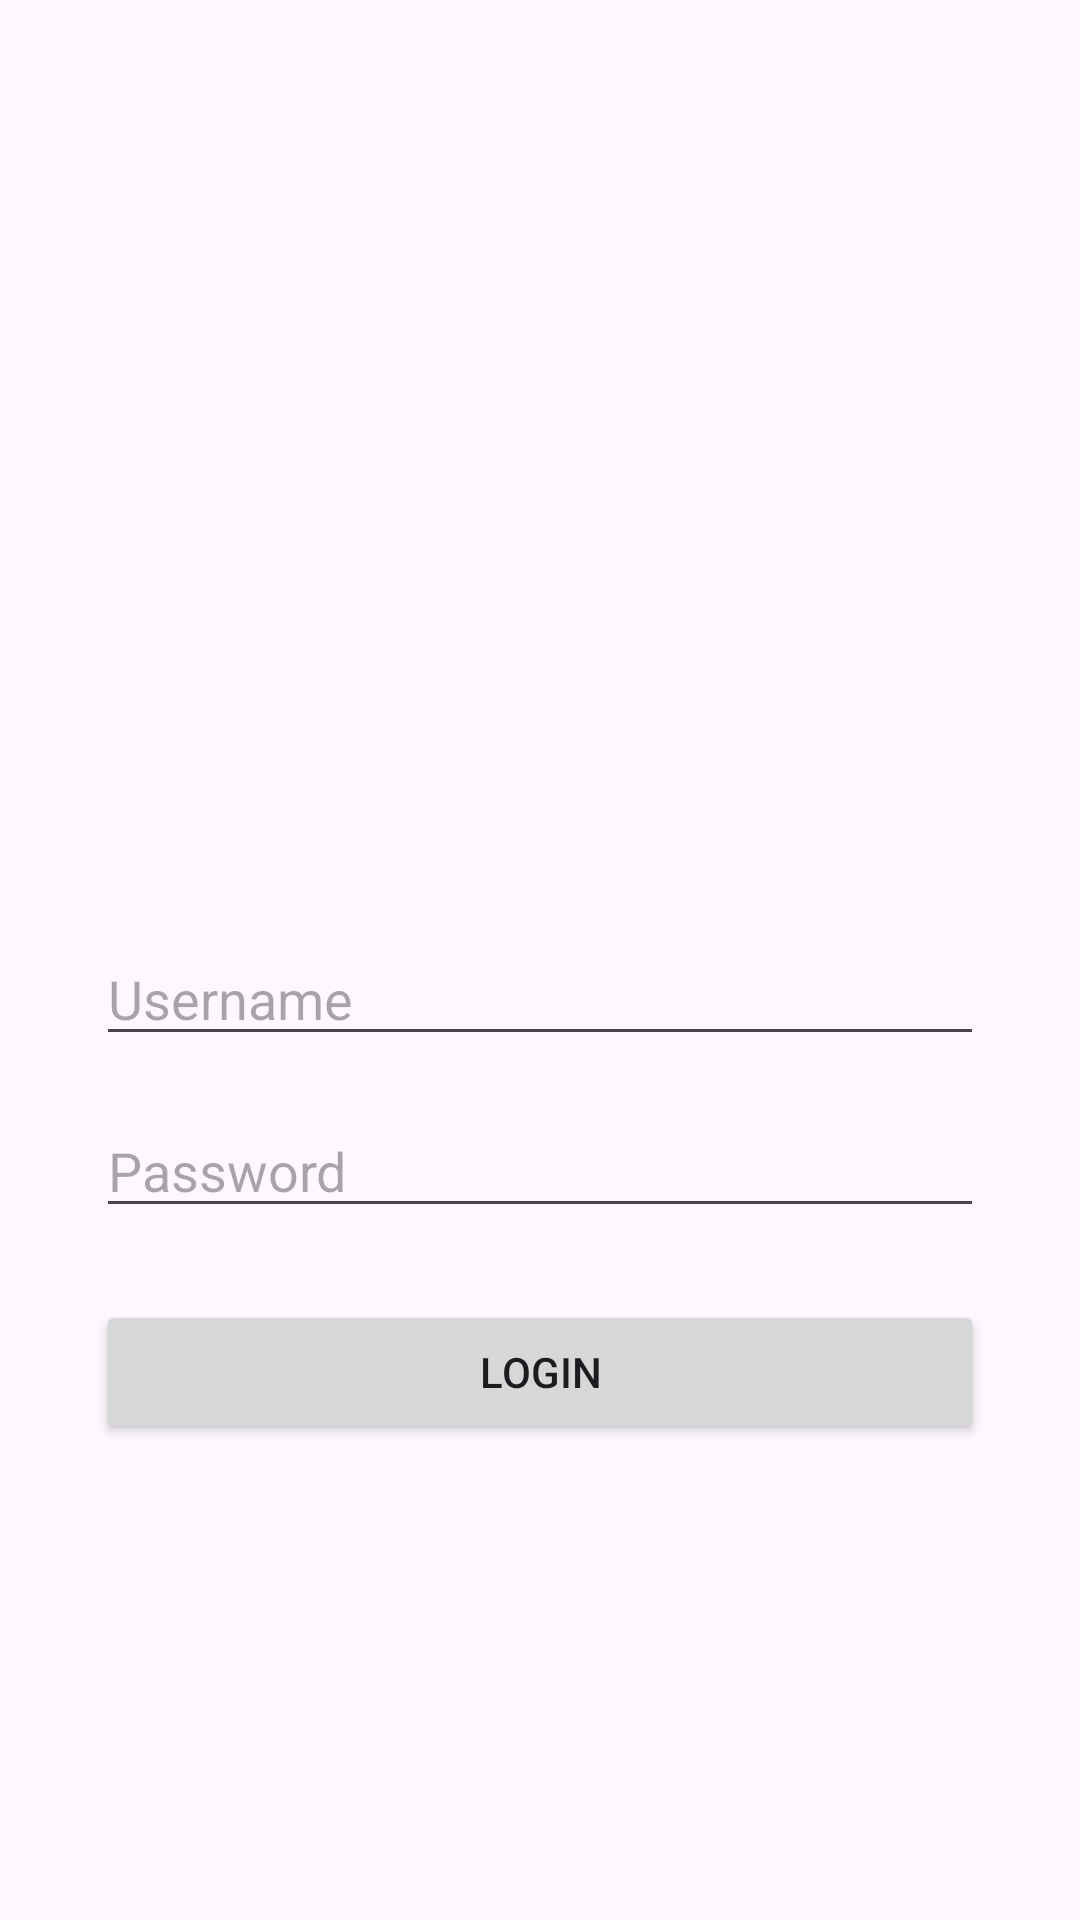

Reconstruct the res/layout file that produces this screen, plus the resources it refers to.
<!-- AndroidManifest.xml: application theme Theme.Nawfal_3TIF -->
<!-- res/layout/activity_auth.xml -->
<?xml version="1.0" encoding="utf-8"?>
<androidx.constraintlayout.widget.ConstraintLayout xmlns:android="http://schemas.android.com/apk/res/android"
    xmlns:app="http://schemas.android.com/apk/res-auto"
    xmlns:tools="http://schemas.android.com/tools"
    android:id="@+id/main"
    android:layout_width="match_parent"
    android:layout_height="match_parent"
    tools:context=".AuthActivity">

    <ImageView
        android:id="@+id/ivLogo"
        android:layout_width="120dp"
        android:layout_height="120dp"
        android:contentDescription="Logo"
        android:src="@drawable/grimreaper"
        app:layout_constraintBottom_toTopOf="@+id/etUsername"
        app:layout_constraintEnd_toEndOf="parent"
        app:layout_constraintStart_toStartOf="parent"
        app:layout_constraintTop_toTopOf="parent"
        app:layout_constraintVertical_chainStyle="packed" />

    <EditText
        android:id="@+id/etUsername"
        android:layout_width="0dp"
        android:layout_height="wrap_content"
        android:layout_marginStart="32dp"
        android:layout_marginTop="32dp"
        android:layout_marginEnd="32dp"
        android:autofillHints="username"
        android:hint="Username"
        android:inputType="text"
        app:layout_constraintBottom_toTopOf="@+id/etPassword"
        app:layout_constraintEnd_toEndOf="parent"
        app:layout_constraintStart_toStartOf="parent"
        app:layout_constraintTop_toBottomOf="@+id/ivLogo" />

    <EditText
        android:id="@+id/etPassword"
        android:layout_width="0dp"
        android:layout_height="wrap_content"
        android:layout_marginStart="32dp"
        android:layout_marginTop="16dp"
        android:layout_marginEnd="32dp"
        android:autofillHints="password"
        android:hint="Password"
        android:inputType="textPassword"
        app:layout_constraintBottom_toTopOf="@+id/btnLogin"
        app:layout_constraintEnd_toEndOf="parent"
        app:layout_constraintStart_toStartOf="parent"
        app:layout_constraintTop_toBottomOf="@+id/etUsername" />

    <Button
        android:id="@+id/btnLogin"
        android:layout_width="0dp"
        android:layout_height="wrap_content"
        android:layout_marginStart="32dp"
        android:layout_marginTop="24dp"
        android:layout_marginEnd="32dp"
        android:text="Login"
        app:layout_constraintBottom_toBottomOf="parent"
        app:layout_constraintEnd_toEndOf="parent"
        app:layout_constraintStart_toStartOf="parent"
        app:layout_constraintTop_toBottomOf="@+id/etPassword" />
</androidx.constraintlayout.widget.ConstraintLayout>
<!-- resources referenced by this layout -->
<resources>
  <style name="Theme.Nawfal_3TIF" parent="Base.Theme.Nawfal_3TIF" />
  <style name="Base.Theme.Nawfal_3TIF" parent="Theme.Material3.DayNight.NoActionBar">
          
          
      </style>
</resources>
